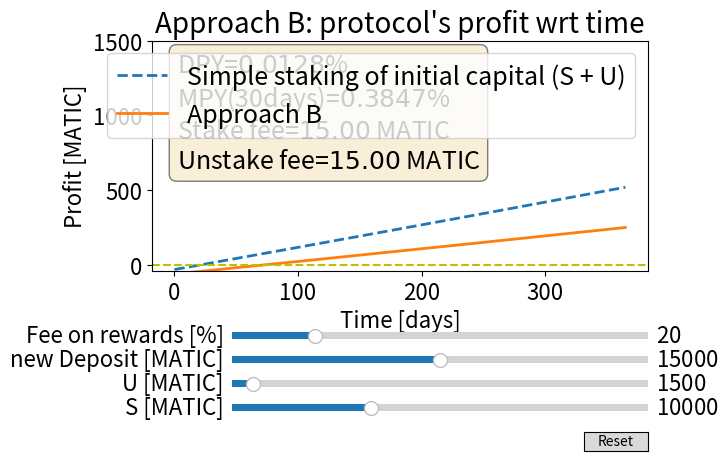

Reproduce this figure in Python.
import numpy as np
import matplotlib.pyplot as plt
from matplotlib.widgets import Slider, Button


# Non-adjustable constants
DPY = 0.000128 # 0.0128%
stakeFee = 15 # MATIC
unstakeFee = 15 # MATIC
num_of_days = 365
truStakeFee = 0.1 

# Simulation parameters
Sinit=10000
Uinit=1500
init_newDeposit = 15000 # MATIC
init_smallStakeFee = 20 # 20%
min_newDeposit = 0
max_newDeposit = 30000




def XPY (days):
    return (1+DPY)**days - 1




# The parametrized function to be plotted
def simpleStaking(t, S, U):
    return (S + U) * XPY(t) - stakeFee - unstakeFee


def approachB(t, S, U, newDeposit, smallStakeFee):
    # return newDeposit * XPY(t) * (1 - smallStakeFee)
    return ((S + newDeposit - newDeposit % (S-U) ) * XPY(t) ) - newDeposit * XPY(t) * (1-smallStakeFee) - (int(newDeposit / (S-U) + 1) * (stakeFee + unstakeFee)) 

t = np.linspace(0, num_of_days, num_of_days)




# Create the figure and the line that we will manipulate
fig, ax = plt.subplots()
line1, = ax.plot(t, simpleStaking(t, Sinit, Uinit), lw=2, label = "Simple staking of initial capital (S + U)", linestyle = '--')
line2, = ax.plot(t, approachB(t, Sinit, Uinit, init_newDeposit, init_smallStakeFee/100), lw=2, label = "Approach B")

ax.set_title('Approach B: protocol\'s profit wrt time', fontsize=20)
ax.set_ylabel('Profit [MATIC]', fontsize=16)
ax.set_xlabel('Time [days]', fontsize=16)
ax.set_ylim(-40, 1500)
ax.axhline(y = 0, color = 'y', linestyle = '--')
# ax.axhline(y = stakeFee + unstakeFee, color = 'r', linestyle = '--')
ax.tick_params(axis='both', which='major', labelsize=16)

# adjust the main plot to make room for the sliders
fig.subplots_adjust(bottom=0.4)


# Make a horizontal slider to control S
axS = fig.add_axes([0.25, 0.1, 0.65, 0.03])
S_slider = Slider(
    ax=axS,
    label='S [MATIC]',
    valmin=0,
    valmax=30000,
    valinit=Sinit,
    valstep=500,
)
S_slider.label.set_fontsize(16)
S_slider.valtext.set_fontsize(16)

# Make a horizontal slider to control U
axU = fig.add_axes([0.25, 0.15, 0.65, 0.03])
U_slider = Slider(
    ax=axU,
    label='U [MATIC]',
    valmin=0,
    valmax=30000,
    valinit=Uinit,
    valstep=500,
)
U_slider.label.set_fontsize(16)
U_slider.valtext.set_fontsize(16)

# Make a horizontal slider to control the deposit amount
axdeposit = fig.add_axes([0.25, 0.2, 0.65, 0.03])
deposit_slider = Slider(
    ax=axdeposit,
    label='new Deposit [MATIC]',
    valmin=min_newDeposit,
    valmax=max_newDeposit,
    valinit=init_newDeposit,
    valstep=500,
)
deposit_slider.label.set_fontsize(16)
deposit_slider.valtext.set_fontsize(16)

# Make a horizontal slider to control the smallStake fee
axsmallStakefee = fig.add_axes([0.25, 0.25, 0.65, 0.03])
smallStakeFee_slider = Slider(
    ax=axsmallStakefee,
    label="Fee on rewards [%]",
    valmin=0,
    valmax=100,
    valinit=init_smallStakeFee,
    valstep=5,
)
smallStakeFee_slider.label.set_fontsize(16)
smallStakeFee_slider.valtext.set_fontsize(16)



# The function to be called anytime a slider's value changes
def update(val):
    line1.set_ydata(simpleStaking(t, S_slider.val, U_slider.val))
    line2.set_ydata(approachB(t, S_slider.val, U_slider.val, deposit_slider.val, smallStakeFee_slider.val/100))
    
    fig.canvas.draw_idle()


# register the update function with each slider
S_slider.on_changed(update)
U_slider.on_changed(update)
deposit_slider.on_changed(update)
smallStakeFee_slider.on_changed(update)

# Create a `matplotlib.widgets.Button` to reset the sliders to initial values.
resetax = fig.add_axes([0.8, 0.025, 0.1, 0.04])
button = Button(resetax, 'Reset', hovercolor='0.975')



textstr = '\n'.join((
    r'DPY=$%.4f$%%' % (DPY*100, ),
    r'MPY(30days)=$%.4f$%%' % (XPY(30)*100, ),
    r'Stake fee=$%.2f$ MATIC' % (stakeFee, ),
    r'Unstake fee=$%.2f$ MATIC' % (unstakeFee, )))

props = dict(boxstyle='round', facecolor='wheat', alpha=0.5)

# place a text box in upper left in axes coords
ax.text(0.05, 0.95, textstr, transform=ax.transAxes, fontsize=18,
        verticalalignment='top', bbox=props)


def reset(event):
    S_slider.reset()
    U_slider.reset()
    deposit_slider.reset()
    smallStakeFee_slider.reset()
button.on_clicked(reset)

ax.legend(loc='upper right', fontsize=18)
plt.show()
